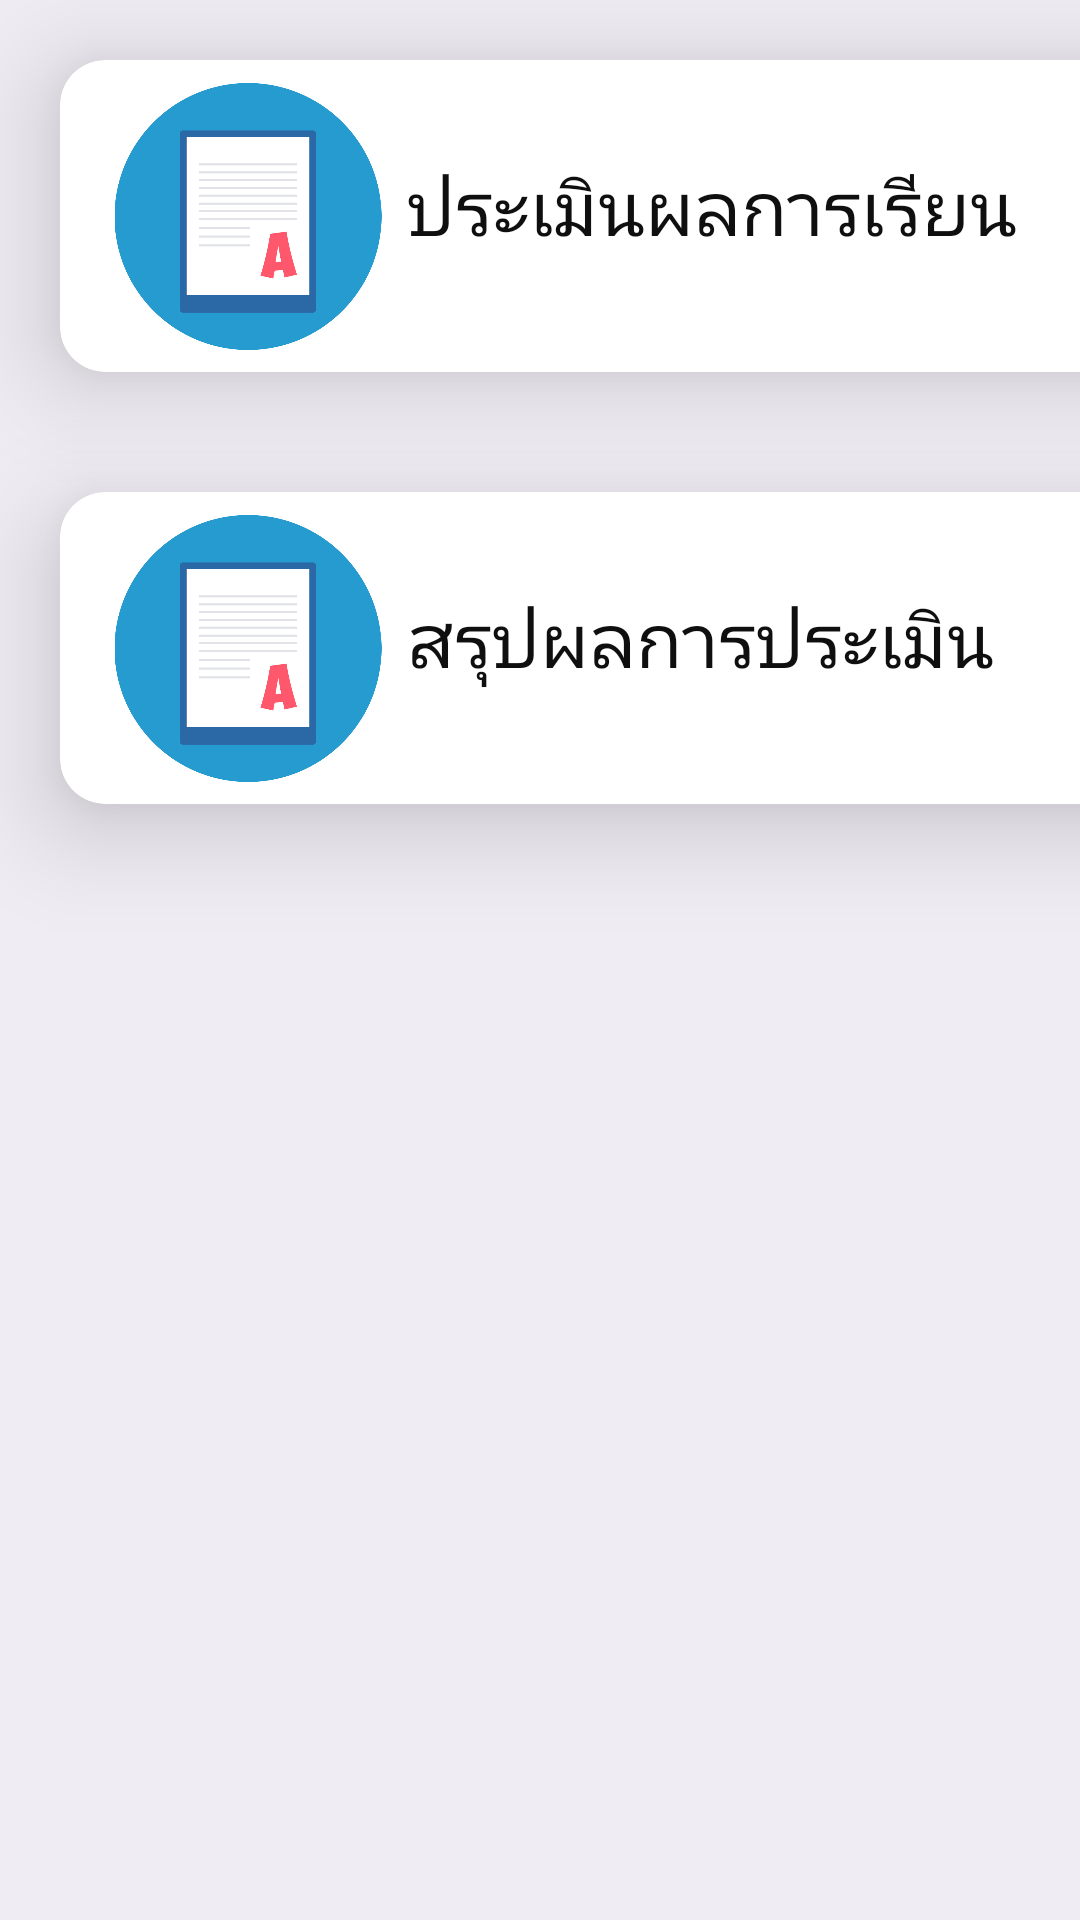

Write the Android layout XML for this screen, with the resource values it uses.
<!-- AndroidManifest.xml: application theme AppTheme -->
<!-- res/layout/activity_menu_teacher.xml -->
<?xml version="1.0" encoding="utf-8"?>
<android.support.constraint.ConstraintLayout
        xmlns:android="http://schemas.android.com/apk/res/android"
        xmlns:tools="http://schemas.android.com/tools"
        xmlns:app="http://schemas.android.com/apk/res-auto"
        android:layout_width="match_parent"
        android:layout_height="match_parent"
        tools:context=".Menu_teacher" android:background="#F0ECF4">
    <LinearLayout
            android:orientation="vertical"
            android:layout_width="match_parent"
            android:layout_height="match_parent" tools:layout_editor_absoluteY="0dp"
            tools:layout_editor_absoluteX="0dp">
        <android.support.v7.widget.CardView
            android:layout_width="378dp"
            android:layout_height="104dp"
            android:layout_marginTop="20dp"
            android:layout_marginStart="20dp"
            android:layout_marginEnd="20dp"
            android:layout_marginBottom="20dp"
            app:cardCornerRadius="15dp"
            app:cardElevation="20dp"
            android:id="@+id/CardViewId">

        <android.support.constraint.ConstraintLayout
                android:layout_width="match_parent"
                android:layout_height="104dp">

            <ImageView
                    android:layout_width="90dp"
                    android:layout_height="89dp"
                    app:srcCompat="@drawable/estimate"
                    android:id="@+id/imageView"
                    app:layout_constraintEnd_toEndOf="parent"
                    android:layout_marginEnd="8dp"
                    android:layout_marginTop="8dp"
                    app:layout_constraintTop_toTopOf="parent"
                    app:layout_constraintStart_toStartOf="parent"
                    android:layout_marginStart="8dp"
                    android:layout_marginBottom="8dp"
                    app:layout_constraintBottom_toBottomOf="parent"
                    app:layout_constraintHorizontal_bias="0.035"/>
            <TextView
                    android:text="ประเมินผลการเรียน"
                    android:layout_width="wrap_content"
                    android:layout_height="wrap_content"
                    android:id="@+id/text_a"
                    app:layout_constraintBottom_toBottomOf="@+id/image_subjects"
                    app:layout_constraintEnd_toEndOf="parent"
                    android:layout_marginEnd="32dp"
                    app:layout_constraintTop_toTopOf="@+id/imageView"
                    app:layout_constraintStart_toEndOf="@+id/imageView"
                    android:layout_marginStart="8dp"
                    android:textSize="25sp"
                    app:layout_constraintHorizontal_bias="0.0"
                    app:layout_constraintVertical_bias="0.468"
                    android:textColor="#FD0E0D0D" android:layout_marginTop="24dp"/>
        </android.support.constraint.ConstraintLayout>
    </android.support.v7.widget.CardView>
        <android.support.v7.widget.CardView
                android:layout_width="378dp"
                android:layout_height="104dp"
                android:layout_marginTop="20dp"
                android:layout_marginStart="20dp"
                android:layout_marginEnd="20dp"
                android:layout_marginBottom="20dp"
                app:cardCornerRadius="15dp"
                app:cardElevation="20dp"
                android:id="@+id/CardViewId2">

            <android.support.constraint.ConstraintLayout
                    android:layout_width="match_parent"
                    android:layout_height="104dp">

                <ImageView
                        android:layout_width="90dp"
                        android:layout_height="89dp"
                        app:srcCompat="@drawable/estimate"
                        android:id="@+id/imageView2"
                        app:layout_constraintEnd_toEndOf="parent"
                        android:layout_marginEnd="8dp"
                        android:layout_marginTop="8dp"
                        app:layout_constraintTop_toTopOf="parent"
                        app:layout_constraintStart_toStartOf="parent"
                        android:layout_marginStart="8dp"
                        android:layout_marginBottom="8dp"
                        app:layout_constraintBottom_toBottomOf="parent"
                        app:layout_constraintHorizontal_bias="0.035"/>
                <TextView
                        android:text="สรุปผลการประเมิน"
                        android:layout_width="wrap_content"
                        android:layout_height="wrap_content"
                        android:id="@+id/text_a2"
                        app:layout_constraintBottom_toBottomOf="@+id/image_subjects"
                        app:layout_constraintEnd_toEndOf="parent"
                        android:layout_marginEnd="32dp"
                        app:layout_constraintTop_toTopOf="@+id/imageView2"
                        app:layout_constraintStart_toEndOf="@+id/imageView2"
                        android:layout_marginStart="8dp"
                        android:textSize="25sp"
                        app:layout_constraintHorizontal_bias="0.0"
                        app:layout_constraintVertical_bias="0.468"
                        android:textColor="#FD0E0D0D" android:layout_marginTop="24dp"/>
            </android.support.constraint.ConstraintLayout>
        </android.support.v7.widget.CardView>
    </LinearLayout>
</android.support.constraint.ConstraintLayout>
<!-- resources referenced by this layout -->
<resources>
  <!-- drawable estimate: png bitmap (drawable, 24805 bytes) -->
  <style name="AppTheme" parent="Theme.AppCompat.Light.DarkActionBar">
          
          <item name="colorPrimary">@color/colorPrimary</item>
          <item name="colorPrimaryDark">@color/colorPrimaryDark</item>
          <item name="colorAccent">@color/colorAccent</item>
      </style>
  <color name="colorPrimary">#52B152</color>
  <color name="colorPrimaryDark">#131413</color>
  <color name="colorAccent">#D81B60</color>
</resources>
